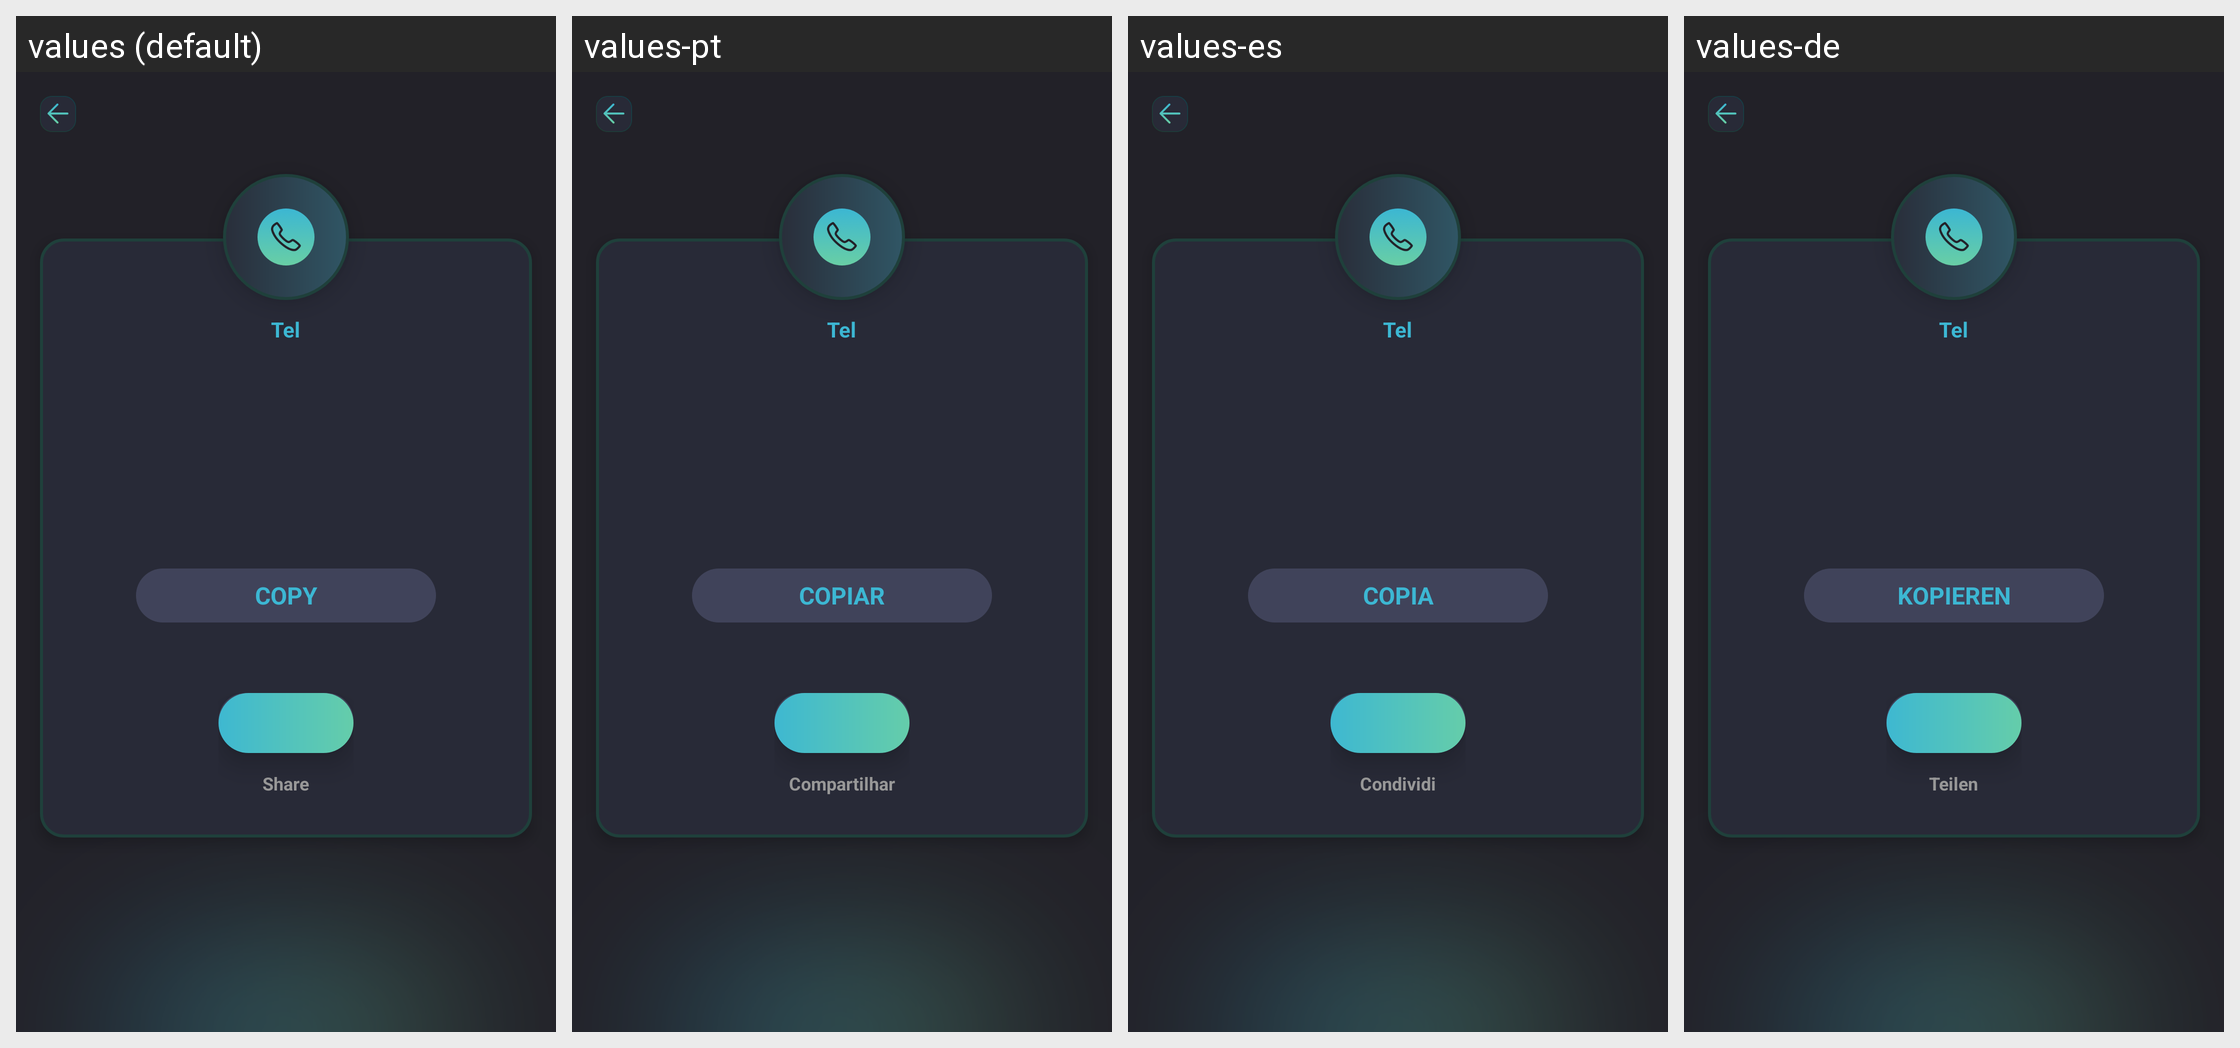

This grid shows one Android layout under several languages. Give, for every string resource on the screen, its name, the default text and each shown locale's text.
Android screen res/layout/activity_result_tel.xml rendered under 4 locales, left to right: values (default), values-pt, values-es, values-de. Device: Nexus 5 (rendered at 1080×1920; each locale shown at half size, 540×960, under a caption strip naming it); theme Theme.SmartQREditor.
Other locales in the repository, not shown: values-fr, values-in, values-ja, values-ko, values-ms, values-th, values-zh-rTW.
Strings drawn on this screen, with the default value and each locale's value (text and hints the layout hard-codes, and strings that could not be matched under every locale, appear in the picture but are not listed):

Tel
  values: Tel
  values-pt: Tel
  values-es: Tel
  values-de: Tel

copy
  values: COPY
  values-pt: COPIAR
  values-es: COPIA
  values-de: KOPIEREN

share
  values: Share
  values-pt: Compartilhar
  values-es: Condividi
  values-de: Teilen
